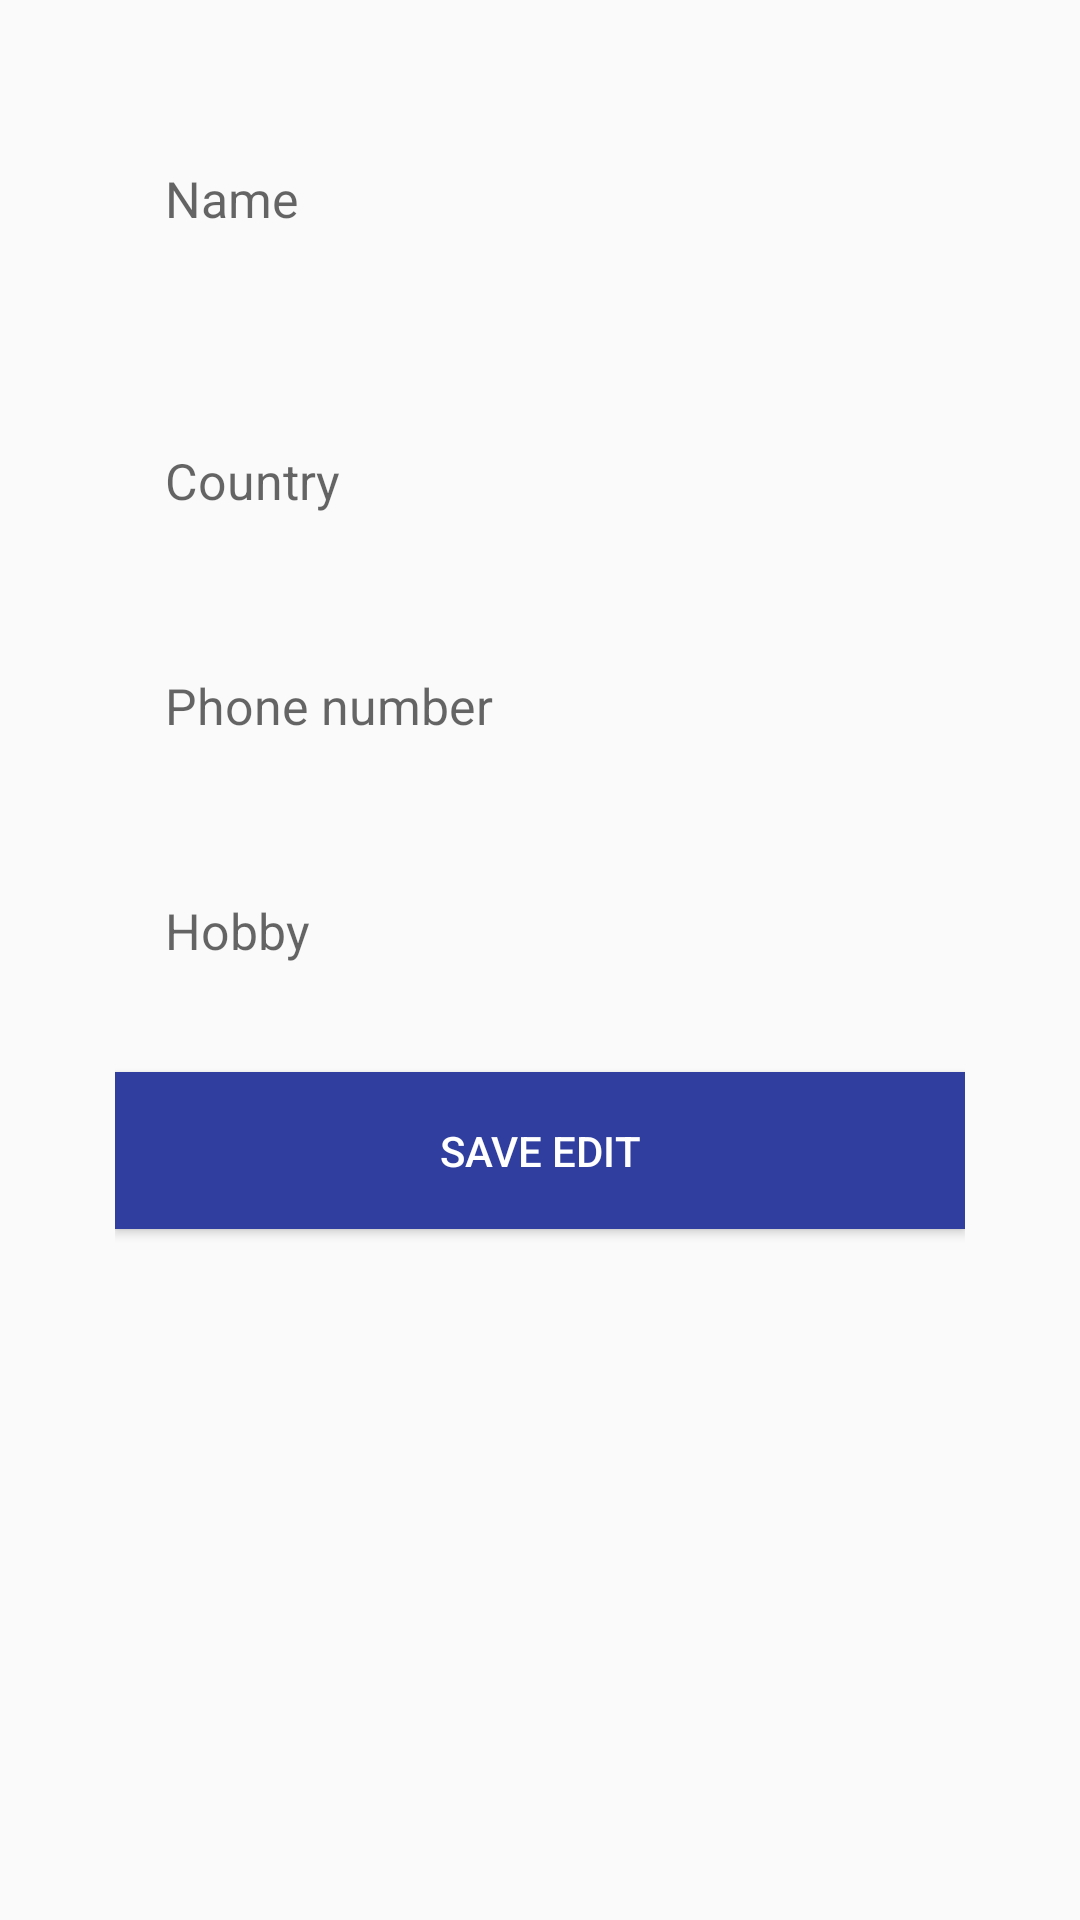

Android layout source for this screen:
<!-- AndroidManifest.xml: application theme Theme.AppCompat.Light.NoActionBar -->
<!-- res/layout/activity_edit_profile.xml -->
<?xml version="1.0" encoding="utf-8"?>

<LinearLayout xmlns:android="http://schemas.android.com/apk/res/android"
    xmlns:tools="http://schemas.android.com/tools"
    android:layout_width="match_parent"
    android:layout_height="match_parent"
    android:padding="38.40dp"
    android:orientation="vertical"
    tools:context="com.example.tansen.goparty1.EditProfileActivity">

    <EditText
        android:id="@+id/profile_name"
        android:layout_width="match_parent"
        android:layout_height="wrap_content"
        android:hint="@string/edit_profile_name"
        android:inputType="textPersonName"
        android:maxLines="1"
        android:padding="16.80dp"
        android:textSize="16.80dp"
        android:background="@drawable/bottom_border"
        android:textColor="@color/colorBlack"
        android:singleLine="true" />

    <EditText
        android:id="@+id/profile_country"
        android:layout_width="match_parent"
        android:layout_height="wrap_content"
        android:hint="@string/edit_profile_country"
        android:inputType="text"
        android:maxLines="1"
        android:padding="16.80dp"
        android:textSize="16.80dp"
        android:background="@drawable/bottom_border"
        android:textColor="@color/colorBlack"
        android:layout_marginTop="38.40dp"
        android:singleLine="true" />

    <EditText
        android:id="@+id/profile_phone"
        android:layout_width="match_parent"
        android:layout_height="wrap_content"
        android:hint="@string/edit_profile_phone"
        android:inputType="phone"
        android:maxLines="1"
        android:padding="16.80dp"
        android:textSize="16.80dp"
        android:background="@drawable/bottom_border"
        android:textColor="@color/colorBlack"
        android:layout_marginTop="19.20dp"
        android:singleLine="true" />

    <EditText
        android:id="@+id/profile_hobby"
        android:layout_width="match_parent"
        android:layout_height="wrap_content"
        android:hint="@string/edit_profile_hobby"
        android:inputType="text"
        android:maxLines="1"
        android:padding="16.80dp"
        android:textSize="16.80dp"
        android:background="@drawable/bottom_border"
        android:textColor="@color/colorBlack"
        android:layout_marginTop="19.20dp"
        android:singleLine="true" />

    <Button
        android:id="@+id/save_edit_button"
        android:layout_width="match_parent"
        android:layout_height="wrap_content"
        android:layout_marginTop="@dimen/_8sdp"
        android:textColor="@color/colorWhite"
        android:text="@string/save_edit"
        android:background="@color/colorPrimaryDark"
        android:padding="@dimen/_12sdp"/>


</LinearLayout>
<!-- resources referenced by this layout -->
<resources>
  <color name="colorBlack">#000000</color>
  <color name="colorPrimaryDark">#303F9F</color>
  <color name="colorWhite">#ffffff</color>
  <dimen name="_12sdp">16.80dp</dimen>
  <dimen name="_8sdp">19.20dp</dimen>
  <string name="edit_profile_country">Country</string>
  <string name="edit_profile_hobby">Hobby</string>
  <string name="edit_profile_name">Name</string>
  <string name="edit_profile_phone">Phone number</string>
  <string name="save_edit">Save edit</string>
  <style name="Theme.AppCompat.Light.NoActionBar">
          <item name="windowActionBar">false</item>
          <item name="colorPrimaryDark">@color/colorCandyRed</item>
          <item name="windowNoTitle">true</item>
      </style>
  <color name="colorCandyRed">#fe5065</color>
</resources>
